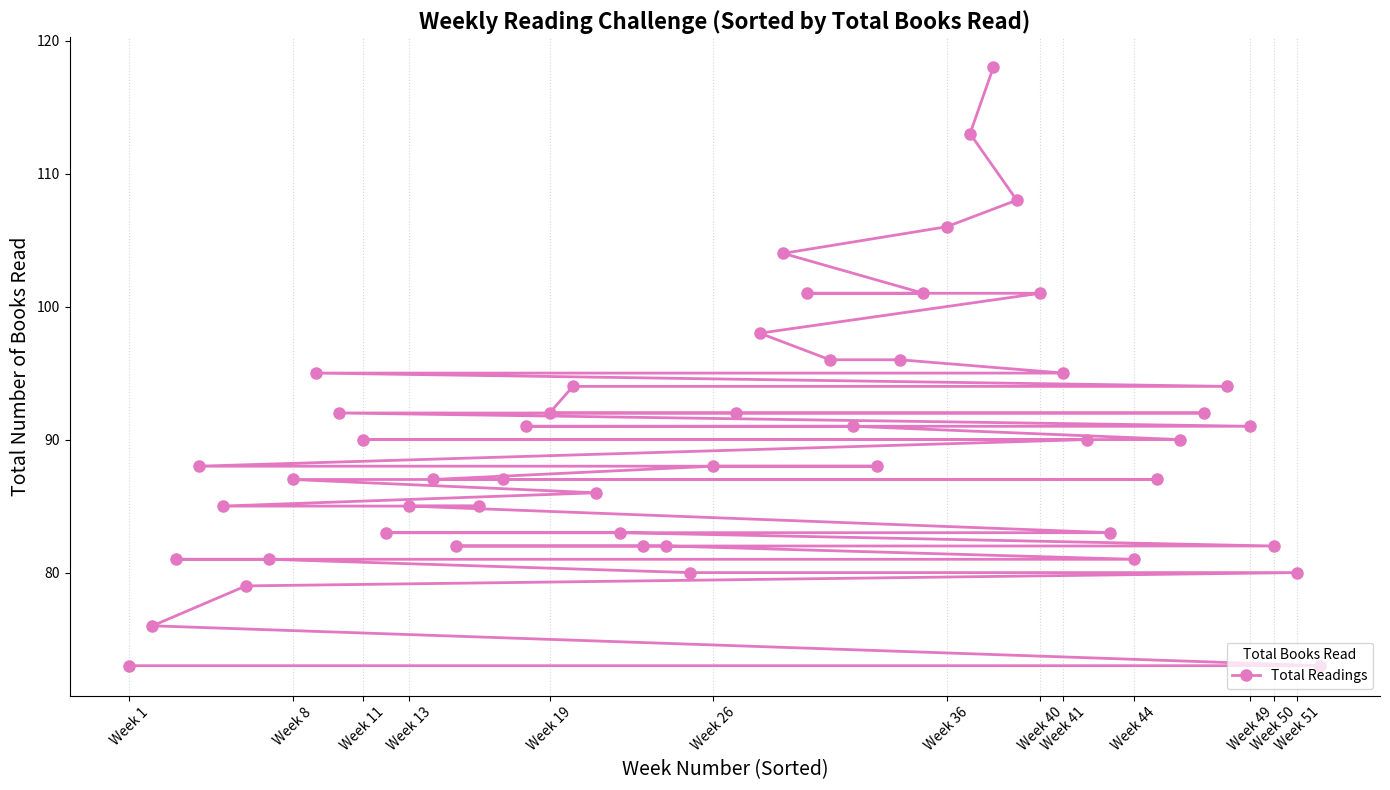

Generate this figure with matplotlib:
import matplotlib.pyplot as plt
import numpy as np

weeks = np.array(range(1, 53))

mystery_readings = np.array([
    25, 28, 30, 32, 29, 25, 27, 32, 35, 30, 28, 26, 33, 35, 28, 30, 32, 36, 38, 40, 
    32, 28, 30, 29, 27, 35, 38, 40, 45, 42, 40, 38, 35, 40, 42, 45, 48, 50, 45, 42, 
    40, 38, 35, 30, 32, 34, 36, 38, 35, 30, 28, 25
])
fantasy_readings = np.array([
    18, 20, 22, 25, 23, 22, 24, 26, 29, 27, 25, 23, 20, 22, 25, 27, 28, 26, 24, 22, 
    20, 19, 21, 23, 25, 26, 28, 29, 27, 25, 23, 22, 24, 26, 27, 28, 30, 32, 29, 27, 
    25, 23, 20, 21, 23, 25, 26, 28, 29, 27, 26, 24
])
science_fiction_readings = np.array([
    30, 28, 29, 31, 33, 32, 30, 29, 31, 35, 37, 34, 32, 30, 29, 28, 27, 29, 30, 32, 
    34, 36, 31, 30, 28, 27, 26, 29, 32, 34, 33, 31, 29, 30, 32, 33, 35, 36, 34, 32, 
    30, 29, 28, 30, 32, 31, 30, 28, 27, 25, 26, 24
])

total_readings = mystery_readings + fantasy_readings + science_fiction_readings

sorted_indices = np.argsort(total_readings)
sorted_weeks = weeks[sorted_indices]
sorted_readings = total_readings[sorted_indices]

fig, ax = plt.subplots(figsize=(14, 8))

colors = ['#e377c2', '#2ca02c', '#1f77b4']  # Shuffled colors
marker_styles = ['o', 's', '^']  # Different marker styles

ax.plot(sorted_weeks, sorted_readings, color=colors[0], marker=marker_styles[0], linestyle='-', linewidth=2, markersize=8, label='Total Readings')

ax.set_title('Weekly Reading Challenge (Sorted by Total Books Read)', fontsize=16, fontweight='bold')
ax.set_xlabel('Week Number (Sorted)', fontsize=14)
ax.set_ylabel('Total Number of Books Read', fontsize=14)
ax.legend(title='Total Books Read', loc='lower right')  # Changed legend location

ax.set_xticks(sorted_weeks[::4])
ax.set_xticklabels([f'Week {i}' for i in sorted_weeks[::4]], rotation=45)
ax.grid(axis='x', linestyle=':', alpha=0.5)  # Different grid style
ax.spines['top'].set_visible(False)  # Adjusted border visibility
ax.spines['right'].set_visible(False)

plt.tight_layout()
plt.show()
